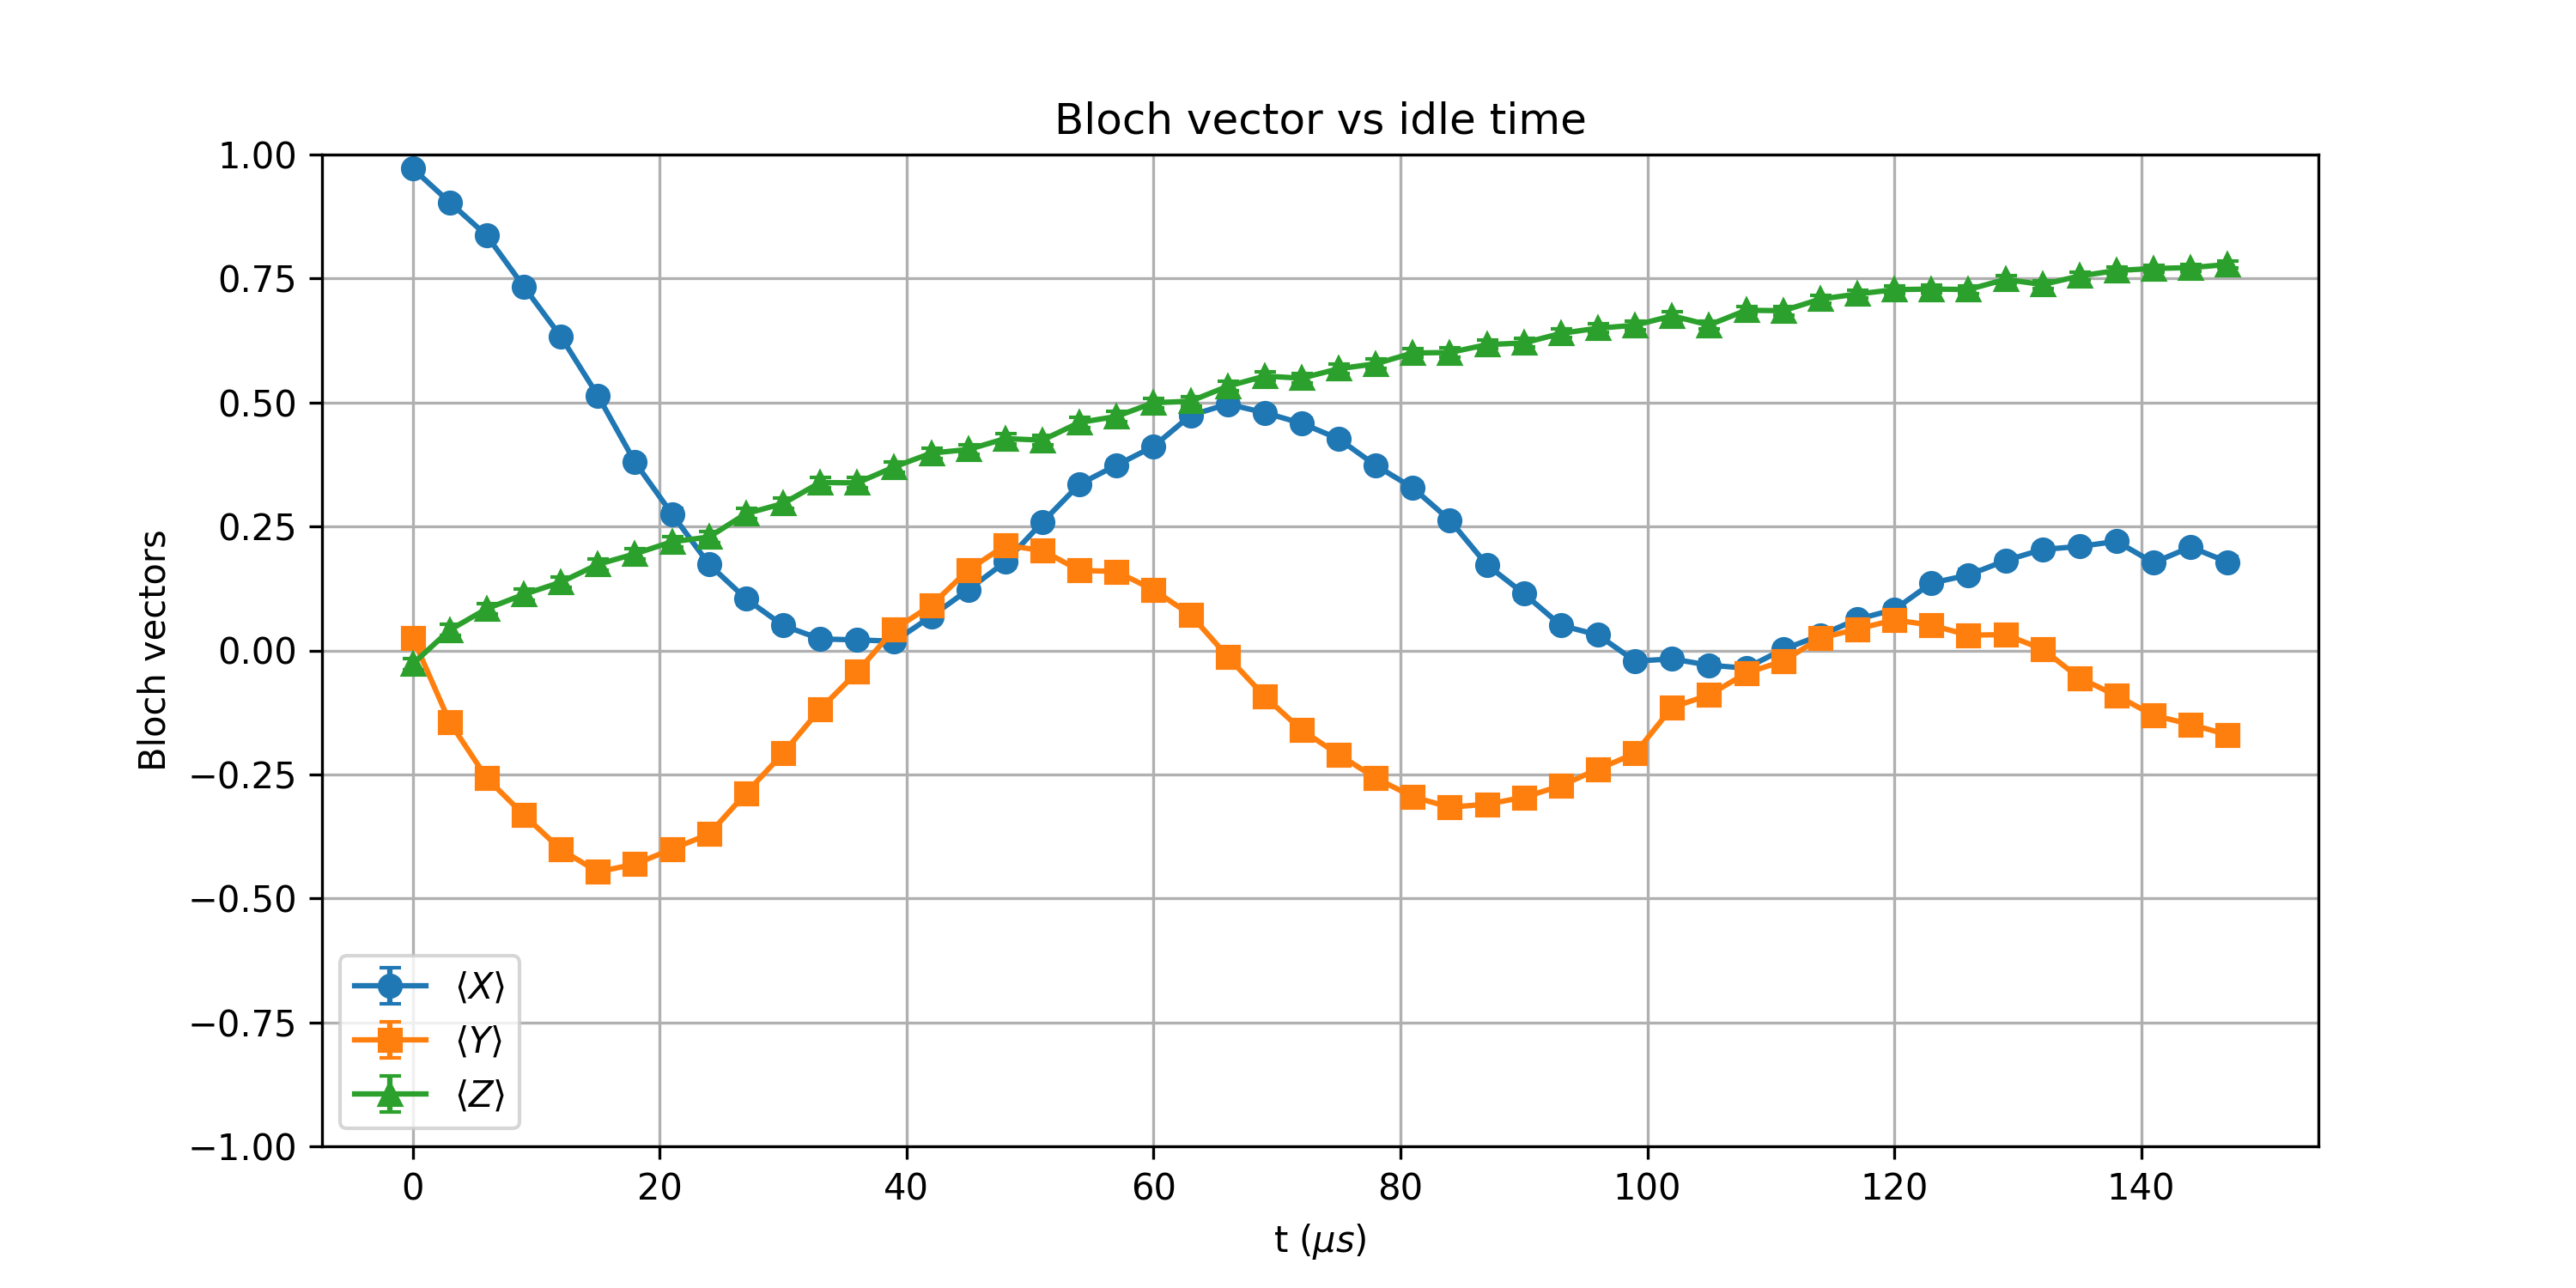

Values plotted in this chart, from the file beside it:
t_us, X_mean, Y_mean, Z_mean, X_std, Y_std, Z_std
0.0, 0.9719, 0.02563, -0.0271, 0.0026, 0.01104, 0.01104
3, 0.9036, -0.1448, 0.04126, 0.004734, 0.01093, 0.01104
6, 0.8364, -0.2576, 0.08423, 0.006055, 0.01068, 0.01101
9, 0.7336, -0.3318, 0.113, 0.007508, 0.01042, 0.01098
12, 0.6328, -0.4016, 0.1377, 0.008555, 0.01012, 0.01094
15, 0.5137, -0.4465, 0.1736, 0.00948, 0.009886, 0.01088
18, 0.3796, -0.4309, 0.1948, 0.01022, 0.00997, 0.01084
21.0, 0.2751, -0.4006, 0.2192, 0.01062, 0.01012, 0.01078
24, 0.1736, -0.3704, 0.2288, 0.01088, 0.01026, 0.01076
27.0, 0.104, -0.2876, 0.2759, 0.01099, 0.01058, 0.01062
30, 0.05029, -0.2073, 0.2964, 0.01103, 0.01081, 0.01055
33, 0.02319, -0.1184, 0.3386, 0.01105, 0.01097, 0.0104
36, 0.02124, -0.04321, 0.3379, 0.01105, 0.01104, 0.0104
39.0, 0.01855, 0.04248, 0.3701, 0.01105, 0.01104, 0.01026
42.0, 0.0686, 0.09106, 0.3979, 0.01102, 0.011, 0.01014
45, 0.1226, 0.1624, 0.4053, 0.01097, 0.0109, 0.0101
48, 0.1787, 0.2119, 0.4272, 0.01087, 0.0108, 0.009989
51, 0.2585, 0.2017, 0.4241, 0.01067, 0.01082, 0.01001
54.0, 0.3352, 0.1614, 0.4597, 0.01041, 0.0109, 0.009812
57, 0.3735, 0.1592, 0.4719, 0.01025, 0.01091, 0.009741
60, 0.4114, 0.1221, 0.4995, 0.01007, 0.01097, 0.009571
63.0, 0.4739, 0.07202, 0.5027, 0.009729, 0.01102, 0.009551
66, 0.4968, -0.01245, 0.5327, 0.009588, 0.01105, 0.00935
69.0, 0.4795, -0.09277, 0.5532, 0.009696, 0.011, 0.009204
72, 0.458, -0.1606, 0.5491, 0.009822, 0.01091, 0.009234
75.0, 0.4268, -0.2102, 0.5681, 0.009992, 0.0108, 0.009092
78.0, 0.373, -0.2573, 0.5781, 0.01025, 0.01068, 0.009015
81, 0.3279, -0.2952, 0.5999, 0.01044, 0.01056, 0.00884
84.0, 0.2627, -0.3162, 0.6008, 0.01066, 0.01048, 0.008832
87, 0.1726, -0.3101, 0.6167, 0.01088, 0.0105, 0.008697
90, 0.1145, -0.2961, 0.6201, 0.01098, 0.01055, 0.008668
93.0, 0.05054, -0.2729, 0.6394, 0.01103, 0.01063, 0.008495
96, 0.03125, -0.2393, 0.6499, 0.01104, 0.01073, 0.008397
99.0, -0.02148, -0.2078, 0.6558, 0.01105, 0.01081, 0.008341
102, -0.01709, -0.1147, 0.6748, 0.01105, 0.01098, 0.008154
105, -0.02979, -0.08984, 0.6562, 0.01104, 0.011, 0.008337
108.0, -0.03564, -0.0459, 0.686, 0.01104, 0.01104, 0.008039
111, 0.002197, -0.02124, 0.6851, 0.01105, 0.01105, 0.008049
114, 0.03027, 0.02466, 0.7085, 0.01104, 0.01105, 0.007797
117, 0.06299, 0.04321, 0.7188, 0.01103, 0.01104, 0.007682
120, 0.08228, 0.06152, 0.7275, 0.01101, 0.01103, 0.00758
123, 0.1357, 0.05103, 0.7288, 0.01095, 0.01103, 0.007566
126.0, 0.1521, 0.03076, 0.7278, 0.01092, 0.01104, 0.007577
129.0, 0.1812, 0.03198, 0.7483, 0.01087, 0.01104, 0.007329
132, 0.2036, 0.002686, 0.7378, 0.01082, 0.01105, 0.007458
135, 0.2097, -0.05542, 0.7551, 0.0108, 0.01103, 0.007243
138.0, 0.22, -0.09106, 0.7661, 0.01078, 0.011, 0.007101
141, 0.177, -0.1309, 0.7703, 0.01087, 0.01095, 0.007046
144, 0.2085, -0.1492, 0.772, 0.01081, 0.01092, 0.007023
147.0, 0.1782, -0.1699, 0.7783, 0.01087, 0.01089, 0.006937
